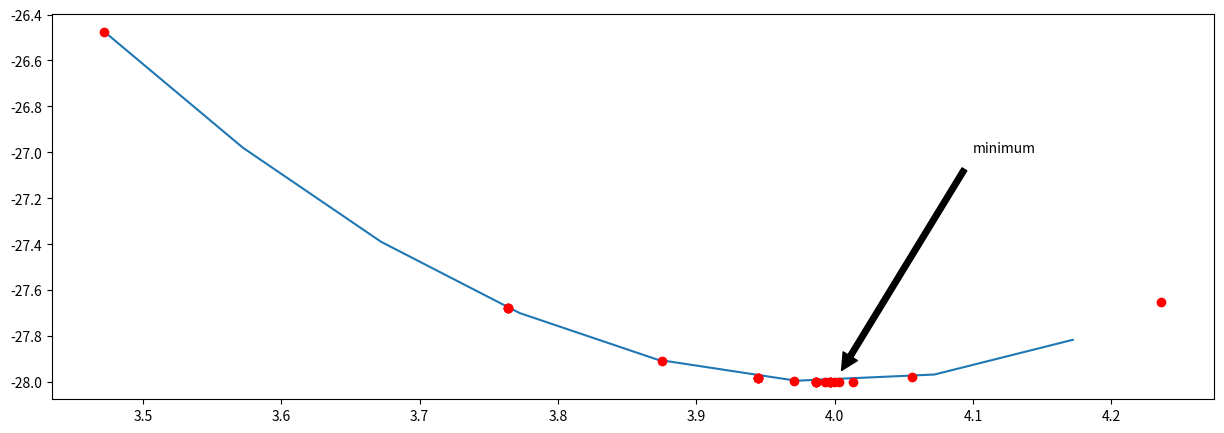

Recreate this plot in Python.
# Sep 2020

import math
import numpy as np
import matplotlib.pyplot as plt

def function(x):
	return(x*x*x - 6*x*x + 4)

def golden_section_search(left_edge, right_edge, t_interval):
	X_list, FX_list = ([] for i in range(2))
	interval = math.fabs(right_edge - left_edge)
	left = left_edge + (left_edge - math.sqrt(right_edge))*(right_edge - left_edge)/2
	right = left_edge + right_edge - left
	while interval > t_interval:
		X_list.extend([left, right])
		FX_list.extend([function(left), function(right)])
		if function(left) <= function(right):
			right_edge = right
			right = left
			left = left_edge + right_edge - left
		elif function(left) > function(right):
			left_edge = left
			left = right
			right = left_edge + right_edge - right
		interval = math.fabs(right_edge - left_edge)
	x_point = (left_edge + right_edge) / 2
	fx_point = function((left_edge + right_edge) / 2)
	print("Golden_section_search: \n x* = {0}, f(x*) = {1}, a = {2}, b = {3}, Interval = {4} \n".format(x_point,
																										fx_point,
																										left_edge,
																										right_edge,
																										t_interval))
	return(X_list, FX_list, x_point, fx_point)
	
X_list, FX_list, x_point, fx_point = golden_section_search(3, 5, 0.01)

g_x = np.arange(min(X_list), max(X_list), 0.1)
g_y = [function(i) for i in g_x]

fig, ax = plt.subplots(figsize=(15, 5))   
ax.plot(g_x, g_y)
ax.plot(X_list, FX_list, 'ro')
ax.annotate('minimum', xy=(x_point, fx_point), xytext=(4.1, -27),
				   arrowprops=dict(facecolor='black', shrink=0.05))
#plt.savefig('path.png', dpi=300)
plt.show()